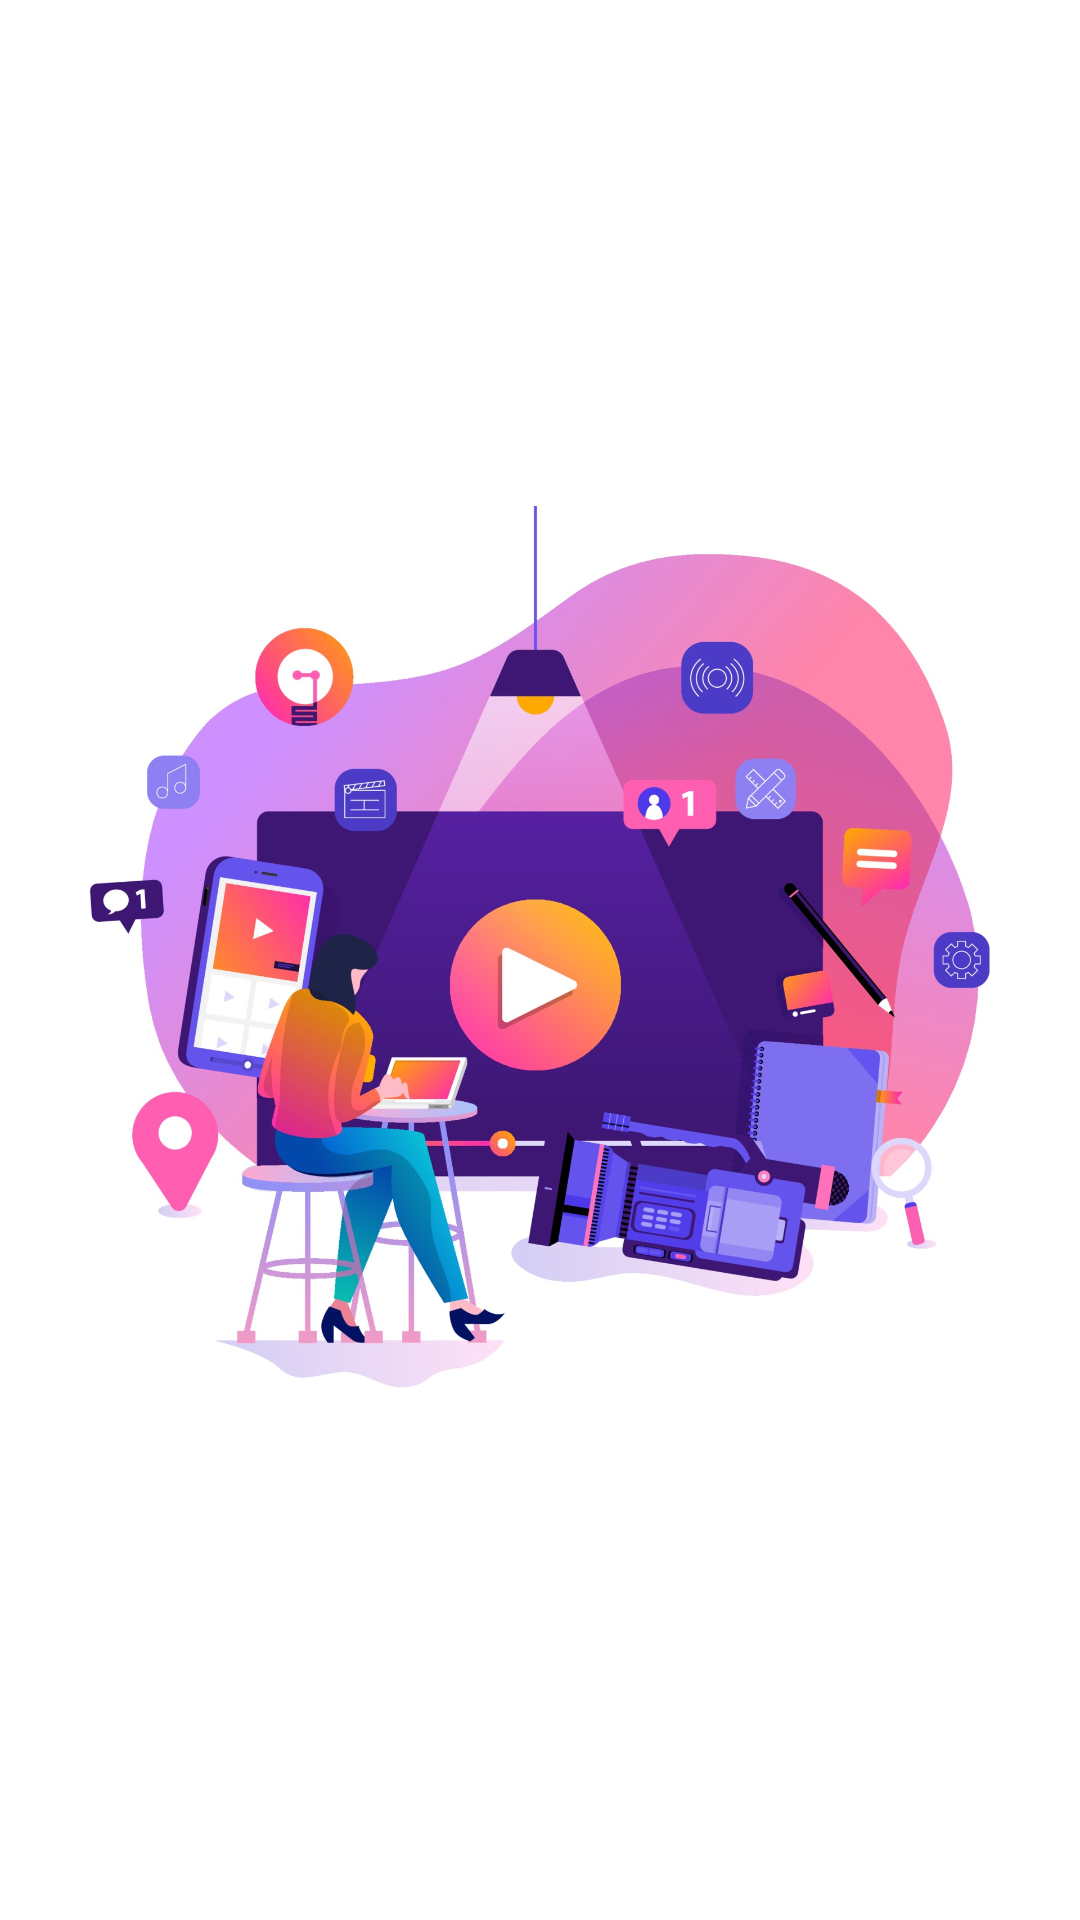

Reconstruct the res/layout file that produces this screen, plus the resources it refers to.
<!-- AndroidManifest.xml: application theme Theme.LaravelAPIAndroid -->
<!-- res/layout/activity_main.xml -->
<?xml version="1.0" encoding="utf-8"?>
<RelativeLayout xmlns:android="http://schemas.android.com/apk/res/android"
    xmlns:app="http://schemas.android.com/apk/res-auto"
    xmlns:tools="http://schemas.android.com/tools"
    android:layout_width="match_parent"
    android:layout_height="match_parent"
    tools:context=".MainActivity">

    <ImageView
        android:layout_width="match_parent"
        android:layout_height="wrap_content"
        android:fontFamily="@font/arbutus"
        android:gravity="center_horizontal"
        android:src="@drawable/study6"
        android:textSize="32dp" >
    </ImageView>

</RelativeLayout>
<!-- resources referenced by this layout -->
<resources>
  <!-- drawable study6: jpg bitmap (drawable, 228087 bytes) -->
  <style name="Theme.LaravelAPIAndroid" parent="Theme.MaterialComponents.DayNight.DarkActionBar">
          
          <item name="colorPrimary">@color/colorRed</item>
          <item name="colorPrimaryVariant">@color/colorRed</item>
          <item name="colorOnPrimary">@color/white</item>
          
          <item name="colorSecondary">@color/teal_200</item>
          <item name="colorSecondaryVariant">@color/teal_700</item>
          <item name="colorOnSecondary">@color/black</item>
          
          <item name="android:statusBarColor" tools:targetApi="l">?attr/colorPrimaryVariant</item>
          
      </style>
  <color name="colorRed">#FA90A9</color>
  <color name="white">#FFFFFFFF</color>
  <color name="teal_200">#FF03DAC5</color>
  <color name="teal_700">#FF018786</color>
  <color name="black">#FF000000</color>
</resources>
